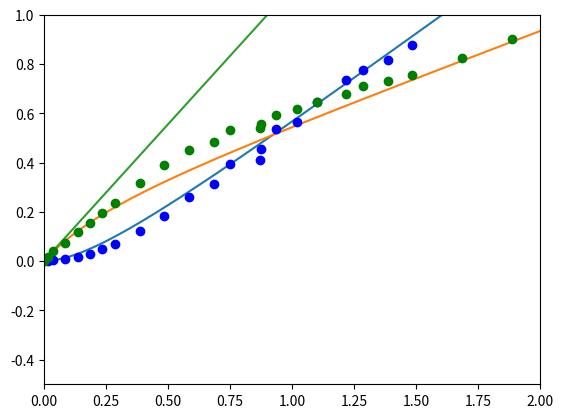

Here is the Python script that generated this plot:
from datetime import datetime
import matplotlib.pyplot as plt
import numpy as np
from sympy import *
from sympy.simplify.simplify import *

_lambda, kappa, t, K0 = symbols('lambda kappa t K_0', positive=True)

"""
lambda_h_start = 0.7327, H_star_0 = -0.187
lambda_s_start = 0.3797, S_star_0 =  0.189
lambda_n       = 1.109,  n_0      =  0.019
"""

lambda_h_start = 0.7327
H_star_0       = 0.189

lambda_s_start = 0.3797
# S_star_0       = 0.189

print("lambda_h_start + lambda_s_start: lambda = {0:.4}".format(lambda_h_start + lambda_s_start))

lmbd = 1.109
lambda_n = lmbd

eq_h_star = Eq(lambda_h_start, lambda_n**2 / (kappa + lambda_n))
h_star_kappa = solve(eq_h_star, kappa)[0]
print("From lambda_h_star: kappa = {0:.4}".format(h_star_kappa))

eq_s_star = Eq(lambda_s_start, lambda_n * kappa / (kappa + lambda_n))
s_star_kappa = solve(eq_s_star, kappa)[0]
print("From lambda_s_star: kappa = {0:.4}".format(s_star_kappa))

eq_K0_H0 = Eq(H_star_0, K0 * lambda_n / (kappa + lambda_n)).subs(kappa, h_star_kappa)
K0_H0_h_star_K0 = solve(eq_K0_H0, K0)[0]
print("From H_0_star and h_star_kappa: K0 = {0:.3}".format(K0_H0_h_star_K0))

eq_K0_H0 = Eq(H_star_0, K0 * lambda_n / (kappa + lambda_n)).subs(kappa, s_star_kappa)
K0_H0_s_star_kappa = solve(eq_K0_H0, K0)[0]
print("From H_0_star and s_star_kappa: K0 = {0:.3}".format(K0_H0_s_star_kappa))

# date, hits * 1e3, mis * 1e3
raw_data = [
    (datetime(2020, 2, 17, 15,  9),   0,    1),
    (datetime(2020, 2, 17, 15, 18),   1,   18),
    (datetime(2020, 2, 17, 15, 30),   4,   42),
    (datetime(2020, 2, 17, 16,  0),   8,   72),
    (datetime(2020, 2, 17, 16, 30),  17,  119),
    (datetime(2020, 2, 17, 17,  0),  30,  155),
    (datetime(2020, 2, 17, 17, 30),  48,  195),
    (datetime(2020, 2, 17, 18,  0),  69,  235),
    (datetime(2020, 2, 17, 19,  0), 123,  315),
    (datetime(2020, 2, 17, 20,  0), 184,  389),
    (datetime(2020, 2, 17, 21,  0), 260,  451),
    (datetime(2020, 2, 17, 22,  0), 314,  484),
    (datetime(2020, 2, 17, 22, 40), 392,  530),
    (datetime(2020, 2, 17, 23, 52), 412,  540),
    (datetime(2020, 2, 17, 23, 55), 455,  558),
    (datetime(2020, 2, 18,  0, 30), 535,  593),
    (datetime(2020, 2, 18,  1, 20), 566,  616),
    (datetime(2020, 2, 18,  2, 10), 646,  644),
    (datetime(2020, 2, 18,  3, 20), 736,  680),
    (datetime(2020, 2, 18,  4, 0),  774,  711),
    (datetime(2020, 2, 18,  5, 0),  817,  731),
    (datetime(2020, 2, 18,  6, 0),  878,  757),
    (datetime(2020, 2, 18,  8, 0), 1036,  826),
    (datetime(2020, 2, 18, 10, 0), 1231,  901),
    (datetime(2020, 2, 18, 12, 0), 1375,  969),
    (datetime(2020, 2, 18, 14, 0), 1490, 1043),
    (datetime(2020, 2, 18, 16, 0), 1632, 1117),
    (datetime(2020, 2, 18, 18, 0), 1766, 1219),
    (datetime(2020, 2, 18, 19, 0), 1838, 1273),
    (datetime(2020, 2, 18, 20, 0), 1921, 1320),
    (datetime(2020, 2, 18, 22, 0), 2049, 1378),
    (datetime(2020, 2, 19,  0, 0), 2229, 1438),
    (datetime(2020, 2, 19,  1, 0), 2294, 1457),
    (datetime(2020, 2, 19,  2, 0), 2388, 1484)]


def to_hours(dt):
    return dt.days*24 + dt.seconds/3600


lambda_n, kappa, K0 = symbols('lambda kappa K_0', positive=True)

H = -(lambda_n * K0 / (kappa + lambda_n)) \
    + lambda_n / (kappa + lambda_n) \
    * K0 ** (1 + lambda_n / kappa) \
    * (K0 + kappa * t) ** (-lambda_n / kappa) \
    + lambda_n ** 2 * t / (kappa + lambda_n)

S = - (lambda_n / (kappa + lambda_n)) \
    * K0 ** (1 + lambda_n / kappa) \
    * (K0 + kappa*t) ** (-lambda_n / kappa) \
    + (lambda_n / (kappa + lambda_n)) * (K0 + kappa * t)


func_H = lambdify([t, lambda_n, kappa, K0], H)
func_S = lambdify([t, lambda_n, kappa, K0], S)


lambda_n = lmbd
kappa    = h_star_kappa
K0       = K0_H0_h_star_K0

def calc_hits(t):
    return func_H(t, lambda_n, kappa, K0)


def calc_miss(t):
    return func_S(t, lambda_n, kappa, K0)


t0 = datetime(2020, 2, 17, 15, 8, 30)


time = [to_hours(r[0] - t0) / 10.0 for r in raw_data]
hits_data = [r[1] / 1000.0 for r in raw_data]
miss_data = [r[2] / 1000.0 for r in raw_data]

t = np.arange(0., 3., 0.05)
hits = calc_hits(t)
miss = calc_miss(t)

plt.plot(t, hits)
plt.plot(t, miss)
plt.plot(t, hits + miss)

plt.plot(time, hits_data, 'ro', color ='b')
plt.plot(time, miss_data, 'ro', color ='g')

plt.xlim(left   =  0.0, right = 2)
plt.ylim(bottom = -0.5, top   = 1)

plt.show()
